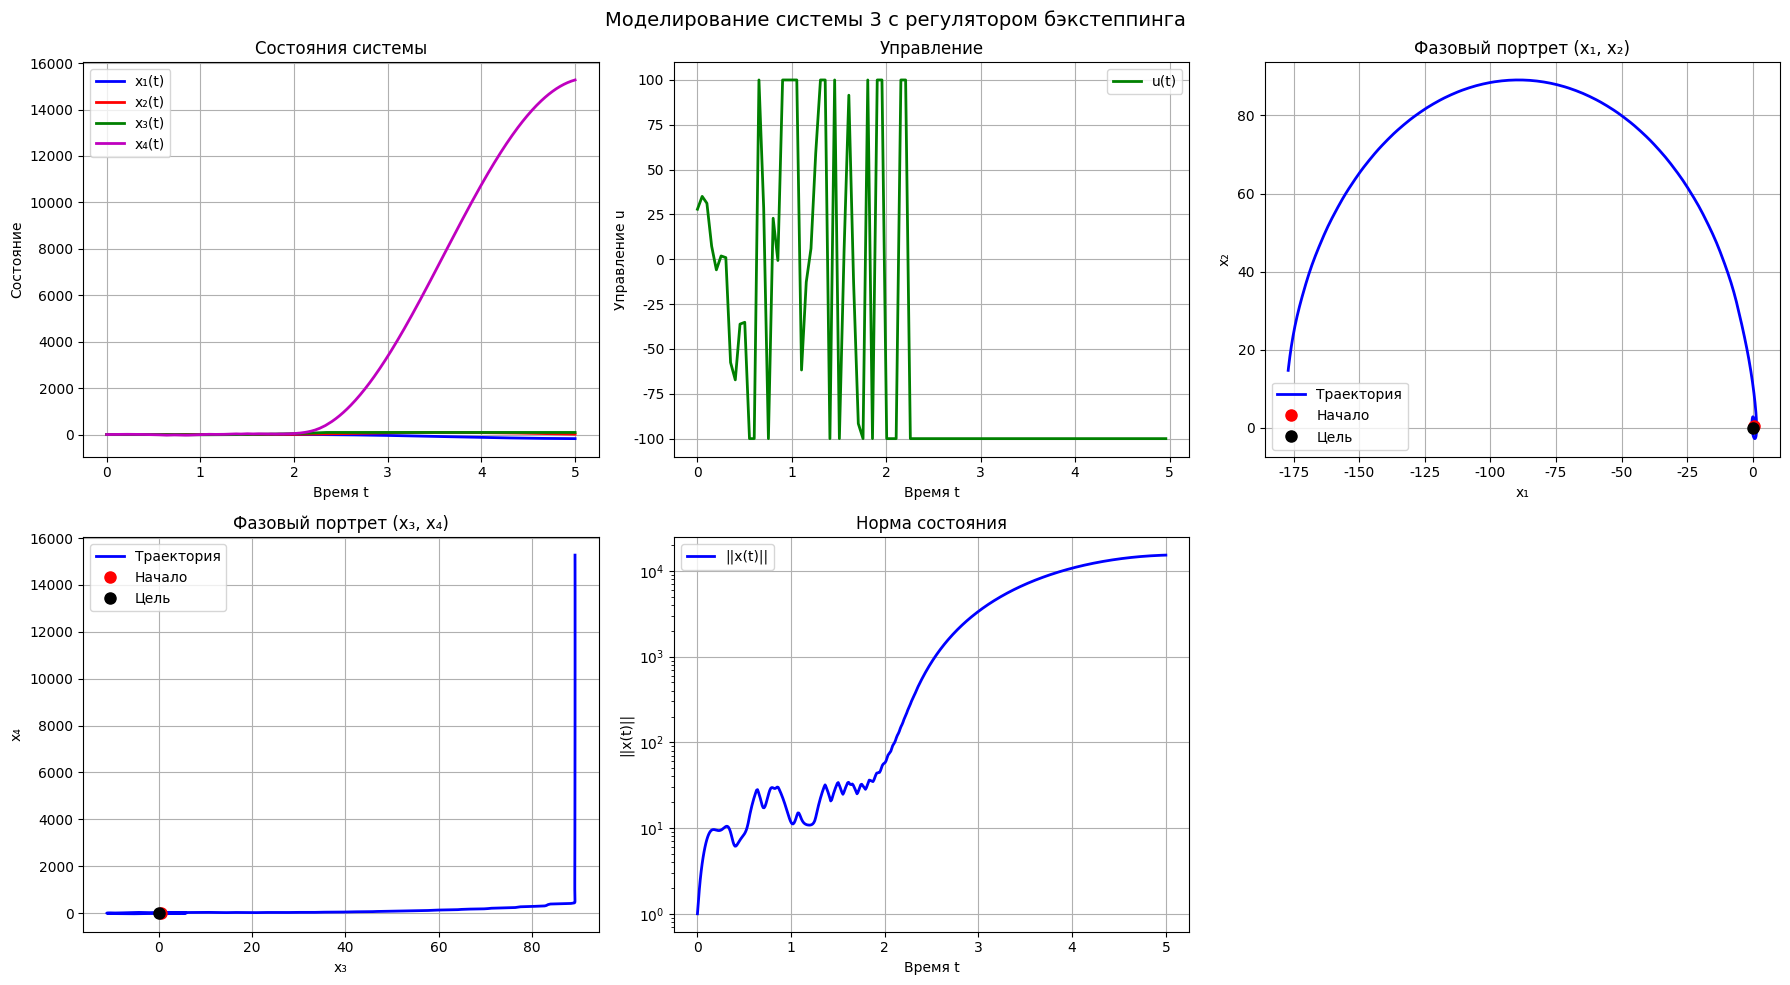

Reproduce this figure in Python. (Note: this script raises an exception after producing the figure.)
#!/usr/bin/env python3
"""
Упрощенное моделирование системы 3 - оптимизированная версия
"""

import numpy as np
import matplotlib.pyplot as plt
from scipy.integrate import solve_ivp

plt.rcParams['font.family'] = 'DejaVu Sans'
plt.rcParams['axes.unicode_minus'] = False

def u_control(x1, x2, x3, x4):
    """Оптимизированная функция управления"""
    c1, c2, c3, c4 = 2.0, 3.0, 4.0, 5.0
    
    # Шаг 1: α₁
    alpha1 = np.cos(x1) + c1 * x1
    z2 = x2 - alpha1
    
    # α̇₁
    alpha1_diff = -np.sin(x1) + c1
    x1_dot = np.cos(x1) - x2
    alpha1_dot = alpha1_diff * x1_dot
    
    # Шаг 2: α₂
    alpha2 = -x1 + alpha1_dot - c2 * z2
    z3 = x3 - alpha2
    
    # α̇₂ (упрощенная версия)
    x2_dot = x1 + x3
    alpha2_diff_x1 = -1 + alpha1_diff * (-np.sin(x1))
    alpha2_diff_x2 = -alpha1_diff
    alpha2_dot = alpha2_diff_x1 * x1_dot + alpha2_diff_x2 * x2_dot
    
    # Шаг 3: α₃
    denominator = 2.0 - np.sin(x3)
    if abs(denominator) < 1e-10:
        denominator = 1e-10 if denominator >= 0 else -1e-10
    
    alpha3 = (-c3 * z3 - z2 - x1 * x3 + alpha2_dot) / denominator
    z4 = x4 - alpha3
    
    # α̇₃ (упрощенная версия)
    x3_dot = x1 * x3 + (2.0 - np.sin(x3)) * x4
    # Упрощаем вычисление производной α₃
    alpha3_diff_x3 = (c3 - x1 + np.cos(x3) * alpha3) / denominator
    alpha3_dot = alpha3_diff_x3 * x3_dot
    
    # Шаг 4: u
    u = (-c4 * z4 - z3 * (2.0 - np.sin(x3)) - x2 * x3 + alpha3_dot) / 2.0
    
    # Ограничиваем u для стабильности
    u = np.clip(u, -100, 100)
    
    return u

def controlled_system(t, x):
    """Система с управлением"""
    x1, x2, x3, x4 = x
    
    try:
        u = u_control(x1, x2, x3, x4)
    except:
        u = 0.0
    
    dx1 = np.cos(x1) - x2
    dx2 = x1 + x3
    dx3 = x1 * x3 + (2.0 - np.sin(x3)) * x4
    dx4 = x2 * x3 + 2.0 * u
    
    return [dx1, dx2, dx3, dx4]

# Начальные условия
x0 = [0.5, 0.5, 0.5, 0.5]

# Уменьшаем время моделирования для ускорения
t_span = (0, 5)
t_eval = np.linspace(0, 5, 500)  # Меньше точек

# Решение системы
print("Моделирование системы 3...")
sol = solve_ivp(controlled_system, t_span, x0, t_eval=t_eval, 
                method='RK45', rtol=1e-5, atol=1e-7)
print("Моделирование завершено")

# Построение графиков
fig, axes = plt.subplots(2, 3, figsize=(18, 10))
fig.suptitle('Моделирование системы 3 с регулятором бэкстеппинга', fontsize=14)

# График состояний
axes[0,0].plot(sol.t, sol.y[0], 'b-', linewidth=2, label='x₁(t)')
axes[0,0].plot(sol.t, sol.y[1], 'r-', linewidth=2, label='x₂(t)')
axes[0,0].plot(sol.t, sol.y[2], 'g-', linewidth=2, label='x₃(t)')
axes[0,0].plot(sol.t, sol.y[3], 'm-', linewidth=2, label='x₄(t)')
axes[0,0].set_title('Состояния системы')
axes[0,0].set_xlabel('Время t')
axes[0,0].set_ylabel('Состояние')
axes[0,0].grid(True)
axes[0,0].legend()

# График управления (вычисляем только для части точек для ускорения)
u_indices = np.arange(0, len(sol.t), max(1, len(sol.t)//100))
u_values = []
u_times = []
for i in u_indices:
    try:
        u_val = u_control(sol.y[0, i], sol.y[1, i], sol.y[2, i], sol.y[3, i])
        u_values.append(u_val)
        u_times.append(sol.t[i])
    except:
        continue

axes[0,1].plot(u_times, u_values, 'g-', linewidth=2, label='u(t)')
axes[0,1].set_title('Управление')
axes[0,1].set_xlabel('Время t')
axes[0,1].set_ylabel('Управление u')
axes[0,1].grid(True)
axes[0,1].legend()

# Фазовые портреты
axes[0,2].plot(sol.y[0], sol.y[1], 'b-', linewidth=2, label='Траектория')
axes[0,2].plot(x0[0], x0[1], 'ro', markersize=8, label='Начало')
axes[0,2].plot(0, 0, 'ko', markersize=8, label='Цель')
axes[0,2].set_title('Фазовый портрет (x₁, x₂)')
axes[0,2].set_xlabel('x₁')
axes[0,2].set_ylabel('x₂')
axes[0,2].grid(True)
axes[0,2].legend()

axes[1,0].plot(sol.y[2], sol.y[3], 'b-', linewidth=2, label='Траектория')
axes[1,0].plot(x0[2], x0[3], 'ro', markersize=8, label='Начало')
axes[1,0].plot(0, 0, 'ko', markersize=8, label='Цель')
axes[1,0].set_title('Фазовый портрет (x₃, x₄)')
axes[1,0].set_xlabel('x₃')
axes[1,0].set_ylabel('x₄')
axes[1,0].grid(True)
axes[1,0].legend()

# Норма состояния
norm_x = np.sqrt(sol.y[0]**2 + sol.y[1]**2 + sol.y[2]**2 + sol.y[3]**2)
axes[1,1].semilogy(sol.t, norm_x, 'b-', linewidth=2, label='||x(t)||')
axes[1,1].set_title('Норма состояния')
axes[1,1].set_xlabel('Время t')
axes[1,1].set_ylabel('||x(t)||')
axes[1,1].grid(True)
axes[1,1].legend()

axes[1,2].axis('off')

plt.tight_layout()
plt.savefig('/home/<user>/projects/itmo/nonlinear_systems/lab4/images/task3/backstepping_system3.png', 
            dpi=300, bbox_inches='tight')
plt.close()

print(f"Графики сохранены в images/task3/backstepping_system3.png")
print(f"Финальные значения: x₁={sol.y[0,-1]:.4f}, x₂={sol.y[1,-1]:.4f}, x₃={sol.y[2,-1]:.4f}, x₄={sol.y[3,-1]:.4f}")
print(f"Финальная норма: {norm_x[-1]:.4f}")

